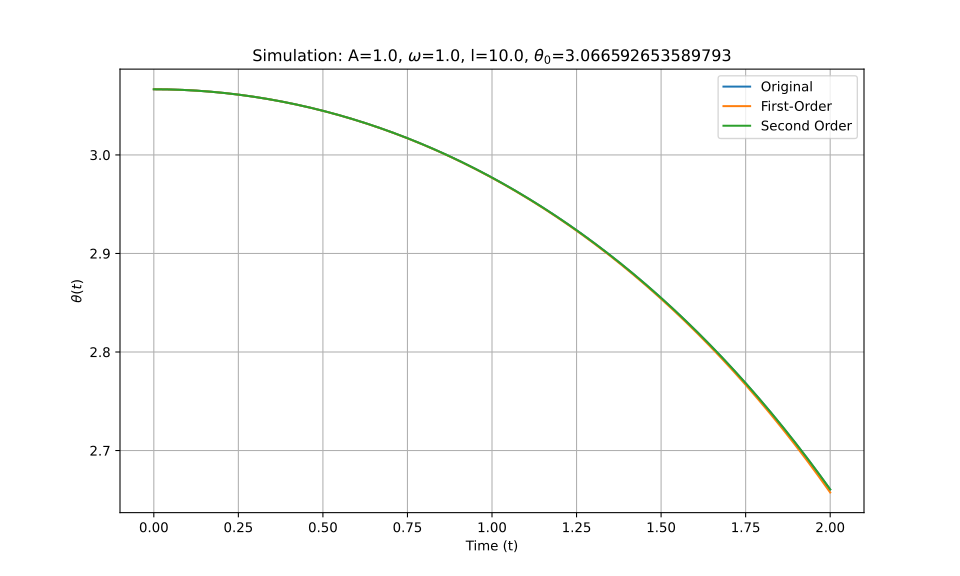

Source data for this figure (header and first rows):
t_eval, Equation_1, Equation_2, Equation_3
0.0, 3.067, 3.067, 3.067
0.002002, 3.067, 3.067, 3.067
0.004004, 3.067, 3.067, 3.067
0.006006, 3.067, 3.067, 3.067
0.008008, 3.067, 3.067, 3.067
0.01001, 3.067, 3.067, 3.067
0.01201, 3.067, 3.067, 3.067
0.01401, 3.067, 3.067, 3.067
0.01602, 3.067, 3.067, 3.067
0.01802, 3.067, 3.067, 3.067
0.02002, 3.067, 3.067, 3.067
0.02202, 3.067, 3.067, 3.067
0.02402, 3.067, 3.067, 3.067
0.02603, 3.067, 3.067, 3.067
0.02803, 3.067, 3.067, 3.067
0.03003, 3.067, 3.067, 3.067
0.03203, 3.067, 3.067, 3.067
0.03403, 3.066, 3.066, 3.066
0.03604, 3.066, 3.066, 3.066
0.03804, 3.066, 3.066, 3.066
0.04004, 3.066, 3.066, 3.066
0.04204, 3.066, 3.066, 3.066
0.04404, 3.066, 3.066, 3.066
0.04605, 3.066, 3.066, 3.066
0.04805, 3.066, 3.066, 3.066
0.05005, 3.066, 3.066, 3.066
0.05205, 3.066, 3.066, 3.066
0.05405, 3.066, 3.066, 3.066
0.05606, 3.066, 3.066, 3.066
0.05806, 3.066, 3.066, 3.066
0.06006, 3.066, 3.066, 3.066
0.06206, 3.066, 3.066, 3.066
0.06406, 3.066, 3.066, 3.066
0.06607, 3.066, 3.066, 3.066
0.06807, 3.066, 3.066, 3.066
0.07007, 3.066, 3.066, 3.066
0.07207, 3.066, 3.066, 3.066
0.07407, 3.066, 3.066, 3.066
0.07608, 3.066, 3.066, 3.066
0.07808, 3.066, 3.066, 3.066
0.08008, 3.066, 3.066, 3.066
0.08208, 3.066, 3.066, 3.066
0.08408, 3.066, 3.066, 3.066
0.08609, 3.066, 3.066, 3.066
0.08809, 3.066, 3.066, 3.066
0.09009, 3.066, 3.066, 3.066
0.09209, 3.066, 3.066, 3.066
0.09409, 3.066, 3.066, 3.066
0.0961, 3.066, 3.066, 3.066
0.0981, 3.066, 3.066, 3.066
0.1001, 3.066, 3.066, 3.066
0.1021, 3.066, 3.066, 3.066
0.1041, 3.066, 3.066, 3.066
0.1061, 3.066, 3.066, 3.066
0.1081, 3.066, 3.066, 3.066
0.1101, 3.066, 3.066, 3.066
0.1121, 3.066, 3.066, 3.066
0.1141, 3.065, 3.065, 3.065
0.1161, 3.065, 3.065, 3.065
0.1181, 3.065, 3.065, 3.065
... 940 more rows
